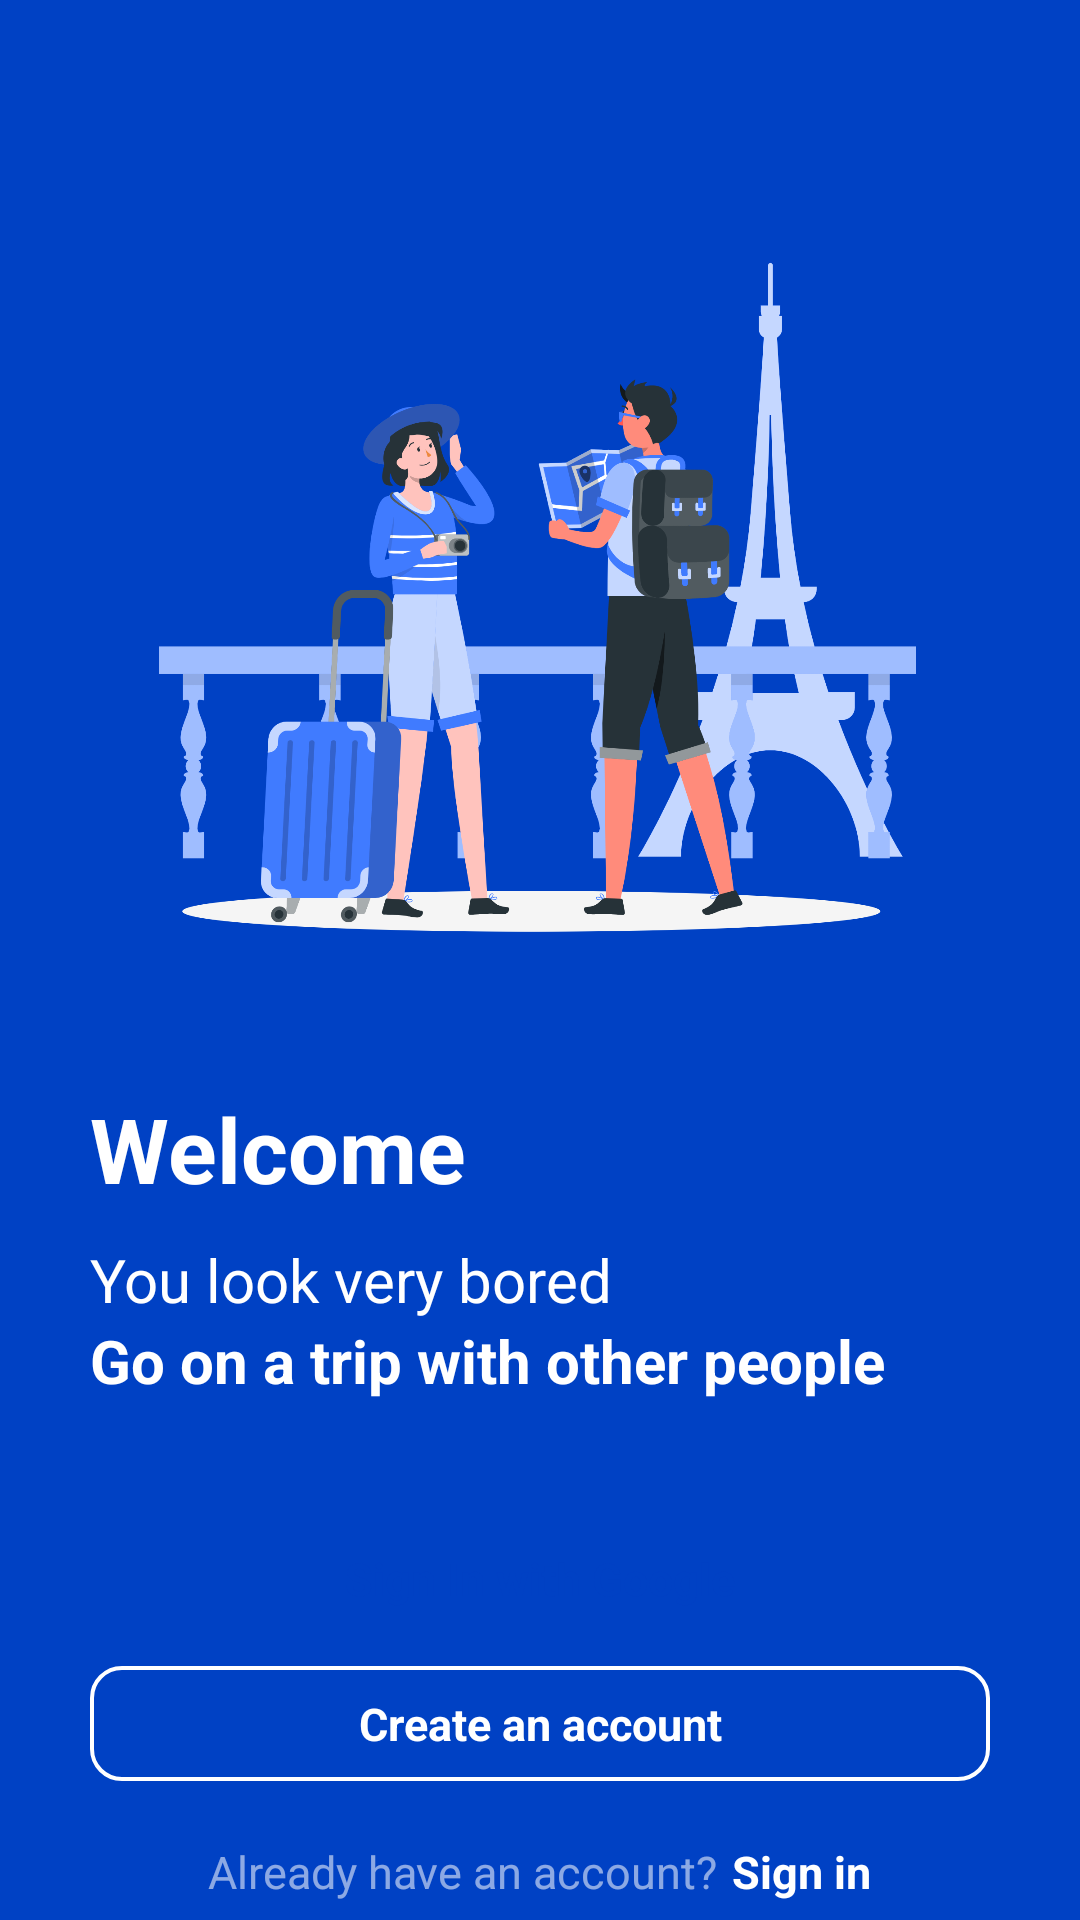

Android layout source for this screen:
<!-- AndroidManifest.xml: application theme Theme.LoginAssignment -->
<!-- res/layout/activity_welcome.xml -->
<?xml version="1.0" encoding="utf-8"?>
<androidx.constraintlayout.widget.ConstraintLayout xmlns:android="http://schemas.android.com/apk/res/android"
    xmlns:app="http://schemas.android.com/apk/res-auto"
    xmlns:tools="http://schemas.android.com/tools"
    android:layout_width="match_parent"
    android:layout_height="match_parent"
    android:background="@color/color_primary"
    tools:context=".WelcomeActivity">

    <ImageView
        android:id="@+id/iv_welcome"
        android:layout_width="match_parent"
        android:layout_height="wrap_content"
        android:adjustViewBounds="true"
        android:src="@drawable/welcome"
        android:layout_marginHorizontal="30dp"
        app:layout_constraintTop_toTopOf="parent"
        app:layout_constraintVertical_chainStyle="packed"
        app:layout_constraintBottom_toTopOf="@id/tv_welcome_description1"/>

    <TextView
        android:id="@+id/tv_welcome_title"
        android:layout_width="wrap_content"
        android:layout_height="wrap_content"
        android:text="Welcome"
        android:textSize="30dp"
        android:textColor="@color/white"
        android:textStyle="bold"
        app:layout_constraintVertical_chainStyle="packed"
        app:layout_constraintStart_toStartOf="@id/iv_welcome"
        app:layout_constraintTop_toBottomOf="@id/iv_welcome"
        app:layout_constraintBottom_toTopOf="@id/tv_welcome_description1"/>

    <TextView
        android:id="@+id/tv_welcome_description1"
        android:layout_width="wrap_content"
        android:layout_height="wrap_content"
        android:text="You look very bored"
        android:textSize="20dp"
        android:textColor="@color/white"
        android:layout_marginTop="10dp"
        app:layout_constraintStart_toStartOf="@id/iv_welcome"
        app:layout_constraintTop_toBottomOf="@id/tv_welcome_title"
        app:layout_constraintBottom_toTopOf="@id/tv_welcome_description2"/>

    <TextView
        android:id="@+id/tv_welcome_description2"
        android:layout_width="wrap_content"
        android:layout_height="wrap_content"
        android:text="Go on a trip with other people"
        android:textSize="20dp"
        android:textColor="@color/white"
        android:textStyle="bold"
        app:layout_constraintStart_toStartOf="@id/tv_welcome_description1"
        app:layout_constraintTop_toBottomOf="@id/tv_welcome_description1"
        app:layout_constraintBottom_toTopOf="@id/cl_welcome_signInWithGoogle"/>

    <androidx.constraintlayout.widget.ConstraintLayout
        android:id="@+id/cl_welcome_signInWithGoogle"
        android:onClick="onClick"
        android:layout_width="0dp"
        android:layout_height="wrap_content"
        android:background="@drawable/capsule_fill"
        android:layout_marginTop="40dp"
        android:paddingVertical="9dp"
        app:layout_constraintVertical_chainStyle="packed"
        app:layout_constraintStart_toStartOf="@id/iv_welcome"
        app:layout_constraintEnd_toEndOf="@id/iv_welcome"
        app:layout_constraintTop_toBottomOf="@id/tv_welcome_description2"
        app:layout_constraintBottom_toTopOf="@id/tv_welcome_signUp">

        <TextView
            android:layout_width="wrap_content"
            android:layout_height="wrap_content"
            android:text="Sign In with Google"
            android:textSize="15dp"
            android:textStyle="bold"
            android:textColor="@color/color_primary"
            app:layout_constraintTop_toTopOf="parent"
            app:layout_constraintBottom_toBottomOf="parent"
            app:layout_constraintStart_toStartOf="parent"
            app:layout_constraintEnd_toEndOf="parent"/>

        <ImageView
            android:layout_width="16dp"
            android:layout_height="16dp"
            android:src="@drawable/google_logo"
            android:layout_marginStart="12dp"
            app:tint="@color/color_primary"
            app:layout_constraintStart_toStartOf="parent"
            app:layout_constraintTop_toTopOf="parent"
            app:layout_constraintBottom_toBottomOf="parent"/>
    </androidx.constraintlayout.widget.ConstraintLayout>

    <TextView
        android:id="@+id/tv_welcome_signUp"
        android:onClick="onClick"
        android:layout_width="0dp"
        android:layout_height="wrap_content"
        android:background="@drawable/capsule_outline"
        android:text="Create an account"
        android:textSize="15dp"
        android:textAllCaps="false"
        android:textColor="@color/white"
        android:textAlignment="center"
        android:textStyle="bold"
        android:layout_marginTop="10dp"
        android:paddingVertical="9dp"
        app:layout_constraintStart_toStartOf="@id/cl_welcome_signInWithGoogle"
        app:layout_constraintEnd_toEndOf="@id/cl_welcome_signInWithGoogle"
        app:layout_constraintTop_toBottomOf="@id/cl_welcome_signInWithGoogle"
        app:layout_constraintBottom_toTopOf="@id/ll_welcome_alreadySignIn"/>

    <LinearLayout
        android:id="@+id/ll_welcome_alreadySignIn"
        android:onClick="onClick"
        android:layout_width="match_parent"
        android:layout_height="wrap_content"
        android:layout_marginTop="20dp"
        android:gravity="center"
        app:layout_constraintStart_toStartOf="parent"
        app:layout_constraintTop_toBottomOf="@id/tv_welcome_signUp"
        app:layout_constraintBottom_toBottomOf="parent">

        <TextView
            android:id="@+id/tv_welcome_already"
            android:layout_width="wrap_content"
            android:layout_height="wrap_content"
            android:text="Already have an account?"
            android:textSize="15dp"
            android:textColor="@color/white"
            android:alpha="0.55"/>

        <TextView
            android:id="@+id/tv_welcome_alreadySignIn"
            android:layout_width="wrap_content"
            android:layout_height="wrap_content"
            android:text="Sign in"
            android:textSize="15dp"
            android:textStyle="bold"
            android:textColor="@color/white"
            android:layout_marginStart="5dp"/>
    </LinearLayout>
</androidx.constraintlayout.widget.ConstraintLayout>
<!-- resources referenced by this layout -->
<resources>
  <color name="color_primary">#0041C4</color>
  <color name="white">#FFFFFFFF</color>
  <!-- drawable capsule_outline (drawable) -->
  <?xml version="1.0" encoding="utf-8"?>
  <shape xmlns:android="http://schemas.android.com/apk/res/android">
      <stroke android:color="@color/white" android:width="1.2dp"/>
      <corners android:radius="10dp"/>
  </shape>
  <!-- drawable welcome: png bitmap (drawable, 329786 bytes) -->
  <style name="Theme.LoginAssignment" parent="Theme.AppCompat.Light.NoActionBar">
          
          <item name="colorPrimary">@color/color_primary</item>
          <item name="colorPrimaryVariant">@color/purple_700</item>
          <item name="colorOnPrimary">@color/white</item>
          
          <item name="colorSecondary">@color/teal_200</item>
          <item name="colorSecondaryVariant">@color/teal_700</item>
          <item name="colorOnSecondary">@color/black</item>
          
          <item name="android:statusBarColor">@color/color_primary</item>
          
      </style>
  <color name="purple_700">#FF3700B3</color>
  <color name="teal_200">#FF03DAC5</color>
  <color name="teal_700">#FF018786</color>
  <color name="black">#FF000000</color>
</resources>
